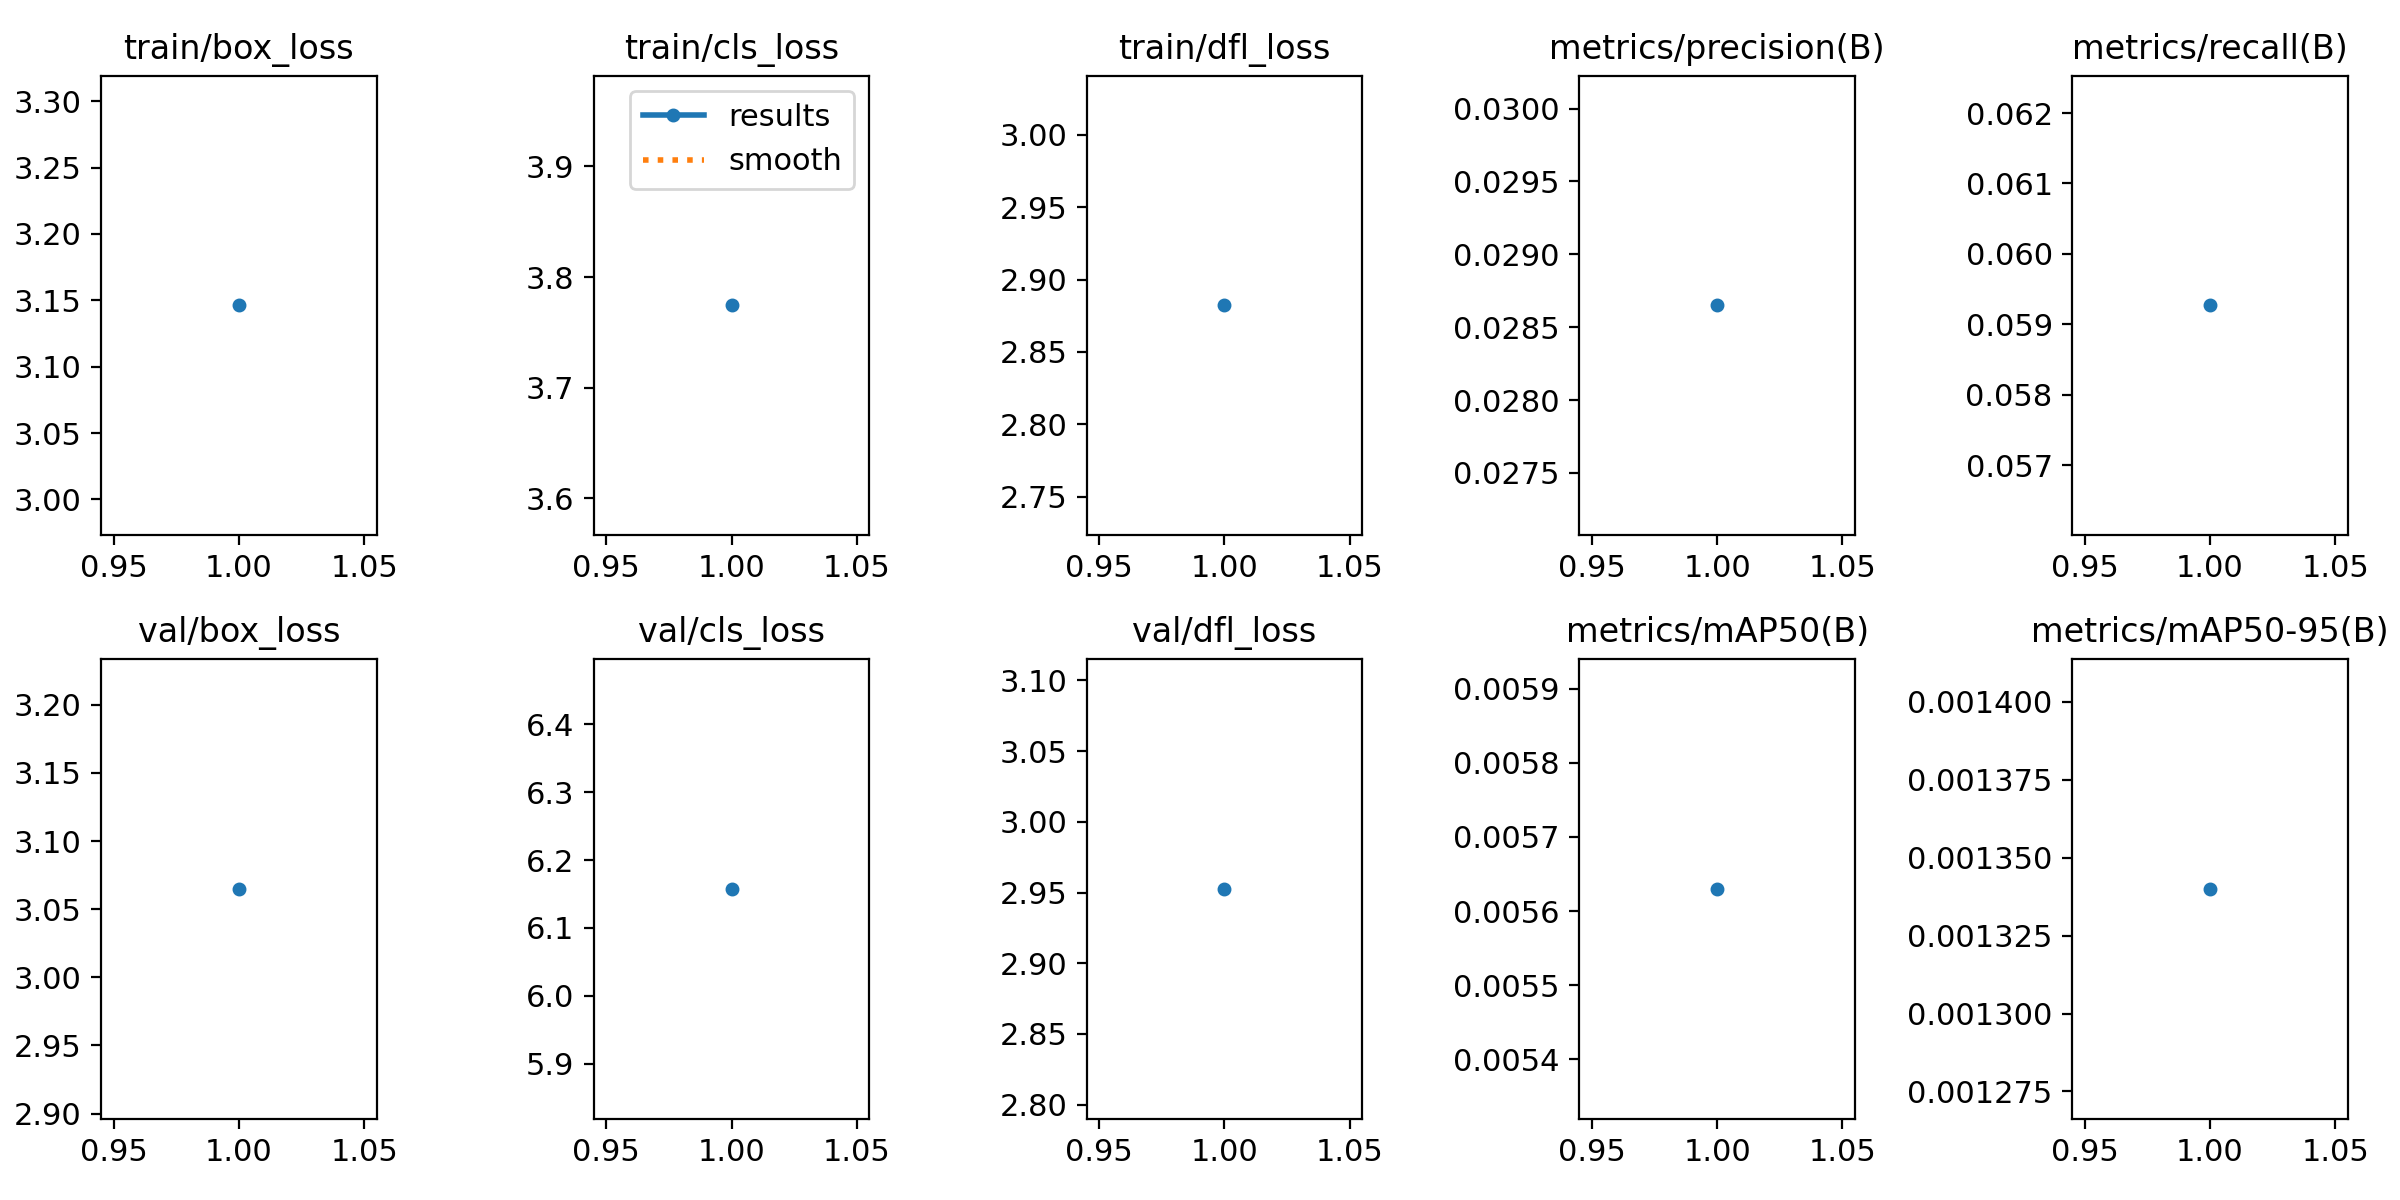

Source data for this figure (header and first rows):
epoch, time, train/box_loss, train/cls_loss, train/dfl_loss, metrics/precision(B), metrics/recall(B), metrics/mAP50(B), metrics/mAP50-95(B), val/box_loss, val/cls_loss, val/dfl_loss, lr/pg0, lr/pg1, lr/pg2
1, 610.9, 3.146, 3.774, 2.882, 0.02865, 0.05927, 0.00563, 0.00134, 3.065, 6.158, 2.953, 0.002, 0.002, 0.002
